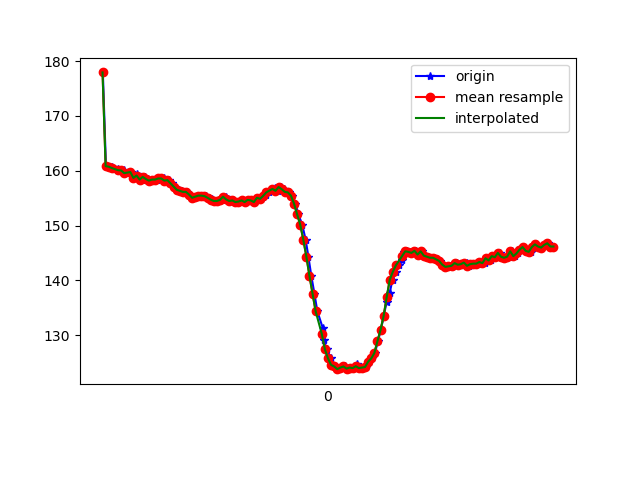

The table this chart was drawn from, first rows:
1617836008882, 531652516396885, 177.92969, -265.03906, -77.734375
1617836008902, 531652535350614, 160.8, -237.3, -55.47
1617836008921, 531652554487472, 160.7, -237.4, -55.08
1617836008940, 531652573349638, 160.6, -237.5, -54.88
1617836008959, 531652592425453, 160.4, -237.3, -55.18
1617836008982, 531652611562310, 160.3, -237.8, -54.3
1617836008998, 531652630638125, 160, -237.6, -55.08
1617836009017, 531652649713940, 160.1, -237.8, -54
1617836009035, 531652668606627, 159.6, -238.2, -54.79
1617836009066, 531652692535329, 159.8, -238.4, -55.57
1617836009092, 531652707063470, 158.7, -238.1, -54.69
1617836009100, 531652726261370, 159.4, -237.7, -54.39
1617836009119, 531652745428749, 158.9, -238.1, -54.69
1617836009138, 531652764504564, 158.4, -237.8, -54.49
1617836009158, 531652783671943, 158.9, -238, -54.49
1617836009177, 531652802991928, 158.5, -238.2, -54.49
1617836009194, 531652822100891, 158.2, -237.5, -53.32
1617836009215, 531652841146185, 158.4, -237.8, -54.3
1617836009235, 531652860344085, 158.4, -237.7, -53.81
1617836009255, 531652879664070, 158.6, -237.2, -52.93
1617836009277, 531652898770406, 158.6, -236.8, -52.34
1617836009294, 531652917937785, 158.2, -237.4, -52.34
1617836009311, 531652937135685, 158.3, -238.1, -53.03
1617836009330, 531652956272543, 157.7, -238.3, -53.03
1617836009349, 531652975531486, 157.1, -238.3, -53.32
1617836009374, 531652994943035, 156.5, -239, -52.64
1617836009394, 531653013927286, 156.3, -239.6, -52.73
1617836009413, 531653033216750, 156.2, -239.9, -52.64
1617836009428, 531653052353607, 156.2, -240.3, -53.12
1617836009443, 531653071276816, 155.7, -240.3, -53.42
1617836009470, 531653090535759, 155.1, -240.2, -54.1
1617836009484, 531653109977829, 155.3, -240.2, -54.1
1617836009505, 531653128901038, 155.5, -240.3, -53.42
1617836009529, 531653148007374, 155.5, -240.2, -53.32
1617836009551, 531653167418923, 155.4, -240.7, -52.93
1617836009569, 531653186830472, 155.1, -240.5, -53.42
1617836009587, 531653205784202, 154.9, -240.1, -53.12
1617836009598, 531653224768453, 154.6, -240.9, -53.12
1617836009613, 531653243844268, 154.5, -240.1, -53.12
1617836009632, 531653263072689, 154.5, -240.3, -52.64
1617836009651, 531653281965377, 154.7, -240.4, -53.03
1617836009677, 531653300949628, 155.3, -240.8, -52.25
1617836009694, 531653320361177, 154.8, -240.8, -54.39
1617836009708, 531653339406470, 154.5, -240.9, -53.42
1617836009727, 531653358451764, 154.6, -240.6, -53.32
1617836009747, 531653377436015, 154.3, -241.1, -53.12
1617836009768, 531653396633915, 154.4, -240.9, -53.42
1617836009786, 531653415770773, 154.6, -241.4, -53.32
1617836009806, 531653434877109, 154.3, -241.3, -53.42
1617836009823, 531653453983445, 154.7, -241, -54.1
1617836009847, 531653473547601, 154.6, -241.9, -53.71
1617836009864, 531653492745501, 154.3, -241.8, -54.39
1617836009886, 531653511546624, 155.1, -241.9, -54.79
1617836009907, 531653530591918, 154.9, -241.7, -55.08
1617836009921, 531653549850861, 155.3, -241.7, -55.37
1617836009936, 531653569109803, 155.6, -241.3, -55.57
1617836009956, 531653587941448, 156.1, -240.6, -55.18
1617836009983, 531653606986741, 156.5, -241, -54.88
1617836009995, 531653626184642, 156.8, -241, -55.76
1617836010013, 531653645199414, 156.3, -241.2, -55.47
1617836010034, 531653664305750, 157, -241.2, -56.25
... 92 more rows
